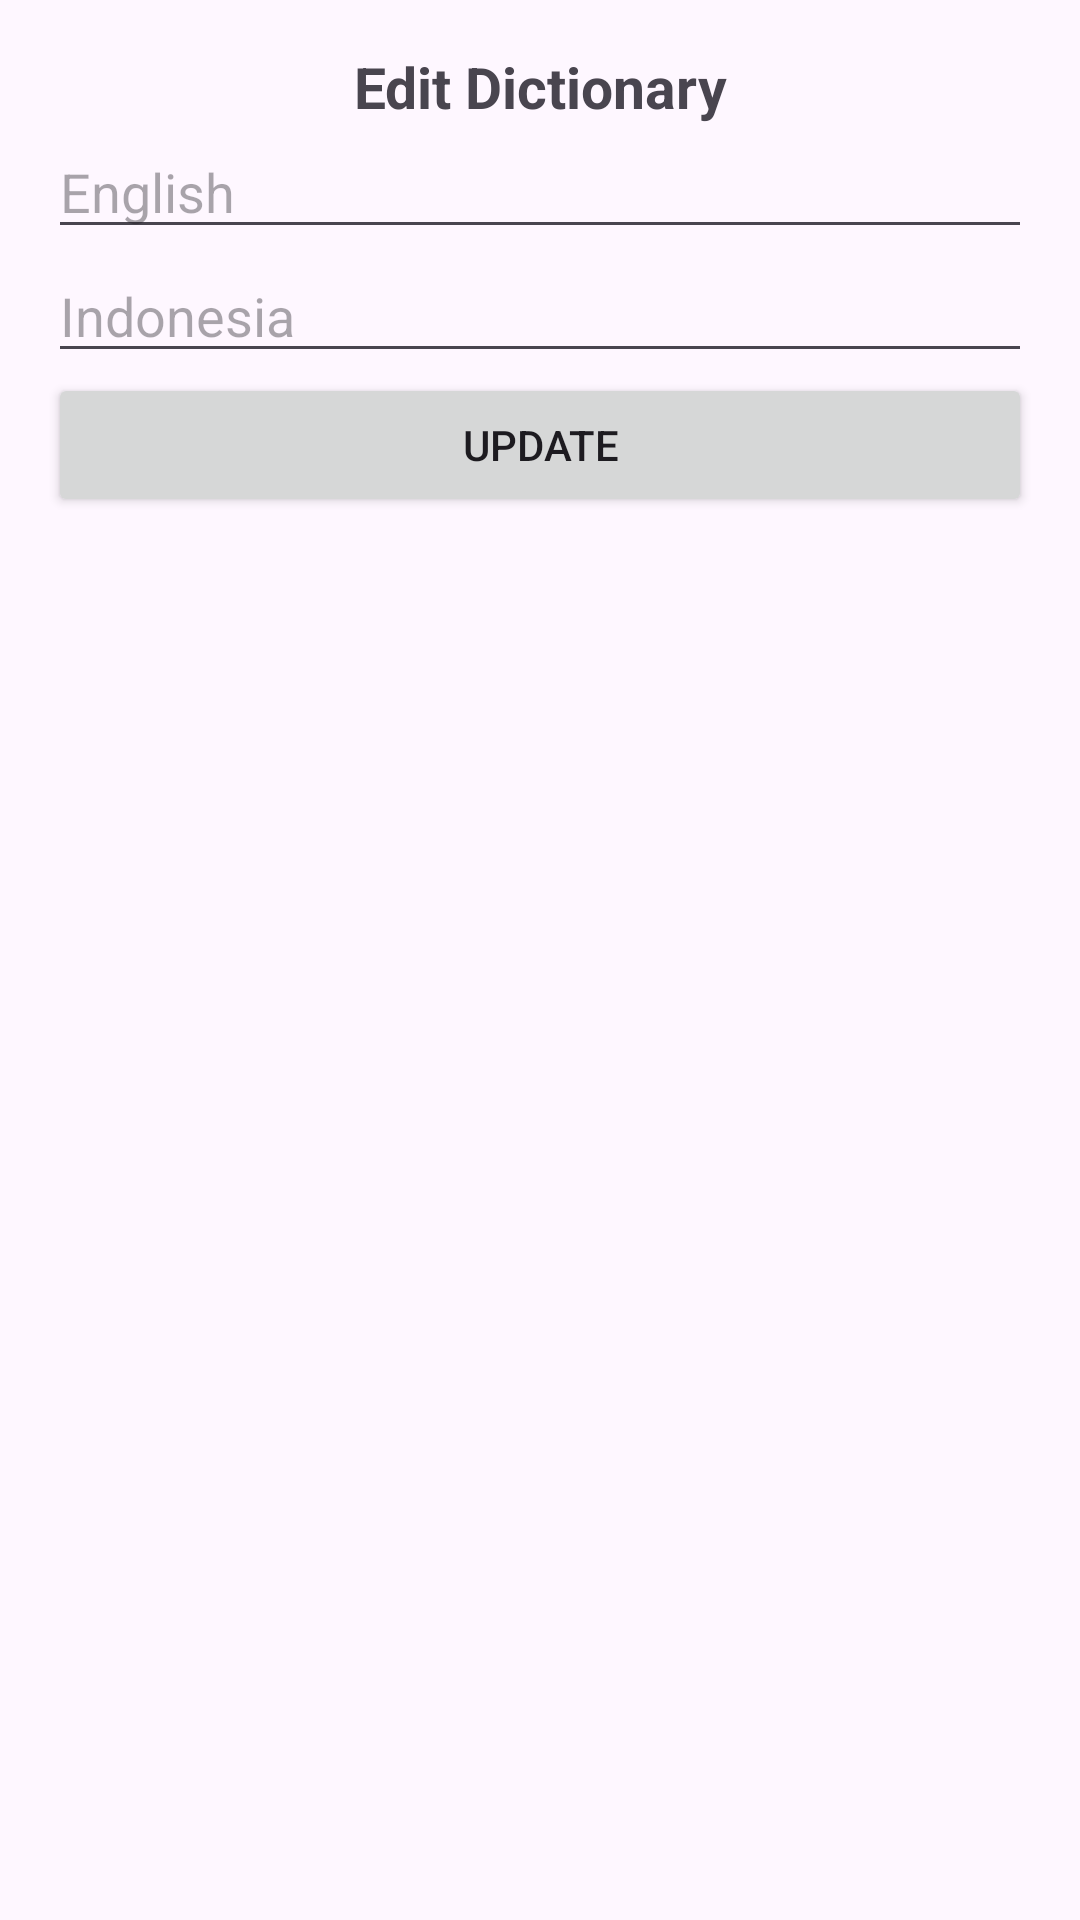

Write the Android layout XML for this screen, with the resource values it uses.
<!-- AndroidManifest.xml: application theme Theme.MyDictionary -->
<!-- res/layout/activity_edit_word.xml -->
<?xml version="1.0" encoding="utf-8"?>
<LinearLayout xmlns:android="http://schemas.android.com/apk/res/android"
    android:layout_width="match_parent"
    android:layout_height="match_parent"
    android:orientation="vertical"
    android:padding="16dp">

    <TextView
        android:layout_width="match_parent"
        android:layout_height="wrap_content"
        android:text="Edit Dictionary"
        android:textSize="19sp"
        android:textStyle="bold"
        android:gravity="center" />



    <EditText
        android:id="@+id/etEnglish"
        android:layout_width="match_parent"
        android:layout_height="wrap_content"
        android:hint="English"/>

    <EditText
        android:id="@+id/etIndonesia"
        android:layout_width="match_parent"
        android:layout_height="wrap_content"
        android:hint="Indonesia"/>

    <Button
        android:id="@+id/btnUpdate"
        android:layout_width="match_parent"
        android:layout_height="wrap_content"
        android:text="Update"/>
</LinearLayout>
<!-- resources referenced by this layout -->
<resources>
  <style name="Theme.MyDictionary" parent="Base.Theme.MyDictionary" />
  <style name="Base.Theme.MyDictionary" parent="Theme.Material3.DayNight.NoActionBar">
      </style>
</resources>
